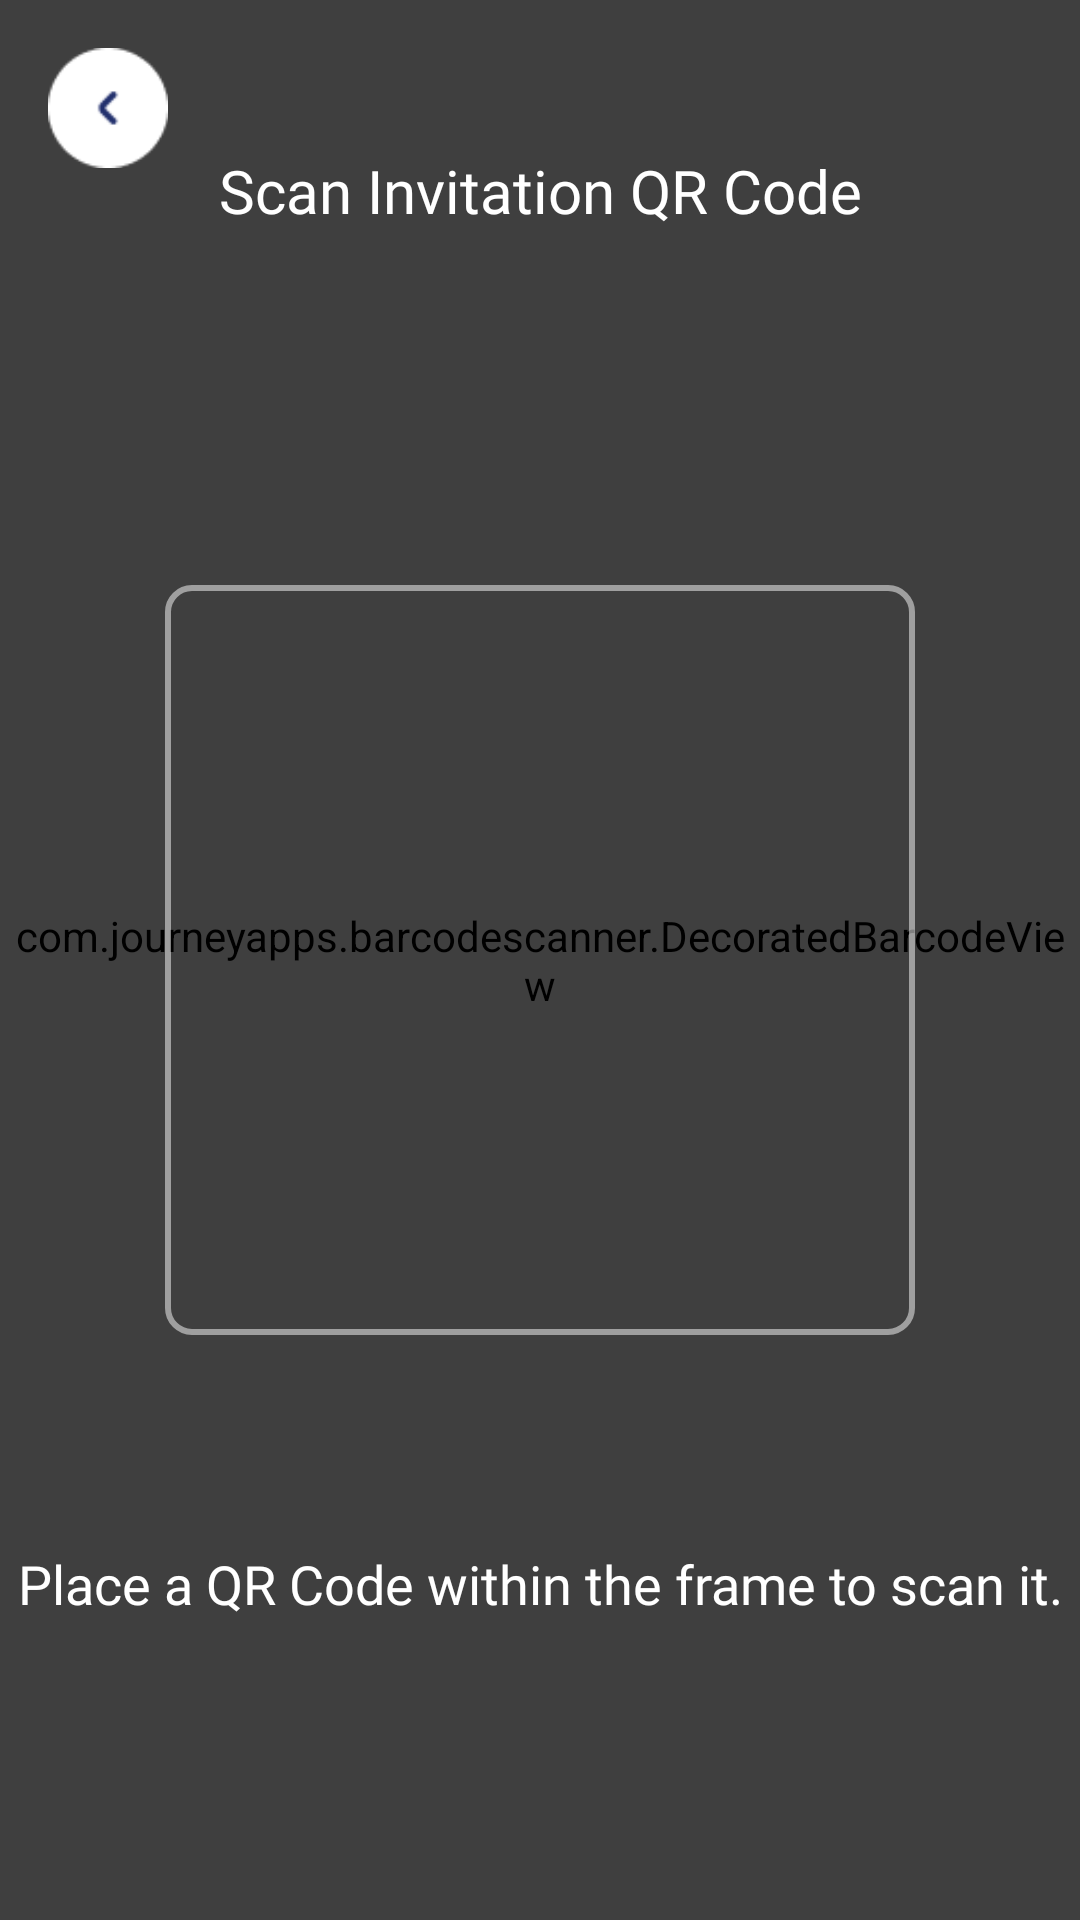

Reconstruct the res/layout file that produces this screen, plus the resources it refers to.
<!-- AndroidManifest.xml: application theme Theme.Safeg -->
<!-- res/layout/activity_qr_scan_custom.xml -->
<FrameLayout xmlns:android="http://schemas.android.com/apk/res/android"
    xmlns:app="http://schemas.android.com/apk/res-auto"
    android:layout_width="match_parent"
    android:layout_height="match_parent"
    android:background="#000">

    
    <com.journeyapps.barcodescanner.DecoratedBarcodeView
        android:id="@+id/barcode_scanner"
        android:layout_width="match_parent"
        android:layout_height="match_parent"

        app:zxing_use_texture_view="true" />

    
    <View
        android:layout_width="match_parent"
        android:layout_height="match_parent"
        android:background="#80000000" />

    
    <View
        android:layout_width="250dp"
        android:layout_height="250dp"
        android:layout_gravity="center"
        android:background="@drawable/qr_frame_outline" />

    
    <TextView
        android:layout_width="match_parent"
        android:layout_height="wrap_content"
        android:layout_gravity="bottom|center_horizontal"
        android:layout_marginBottom="100dp"
        android:gravity="center"
        android:text="Place a QR Code within the frame to scan it."
        android:textColor="@android:color/white"
        android:textSize="18sp"
        android:fontFamily="@font/montserrat_medium" />

    <TextView
        android:id="@+id/tvTitle"
        android:layout_width="match_parent"
        android:layout_height="wrap_content"
        android:layout_gravity="top|center_horizontal"
        android:layout_marginTop="50dp"
        android:gravity="center"
        android:text="Scan Invitation QR Code"
        android:textColor="@android:color/white"
        android:textSize="20sp"
        android:fontFamily="@font/montserrat_medium" />

    
    <ImageView
        android:id="@+id/ivBack"
        android:layout_width="40dp"
        android:layout_height="40dp"
        android:layout_margin="16dp"
        android:src="@drawable/back_btn"
        android:contentDescription="Back"/>
</FrameLayout>
<!-- resources referenced by this layout -->
<resources>
  <!-- drawable back_btn: png bitmap (drawable, 888 bytes) -->
  <!-- drawable qr_frame_outline (drawable) -->
  <shape xmlns:android="http://schemas.android.com/apk/res/android"
      android:shape="rectangle">
      <solid android:color="@android:color/transparent"/>
      <stroke
          android:color="#80FFFFFF"
          android:width="2dp" />
      <corners android:radius="8dp"/>
  </shape>
  <style name="Theme.Safeg" parent="Theme.AppCompat.Light.DarkActionBar">
          
          <item name="colorPrimary">@color/colorPrimary</item>
          <item name="colorPrimaryDark">@color/colorPrimary</item>
          <item name="colorAccent">@color/teal_200</item>
          
      </style>
  <color name="colorPrimary">#22306d</color>
  <color name="teal_200">#FF03DAC5</color>
</resources>
